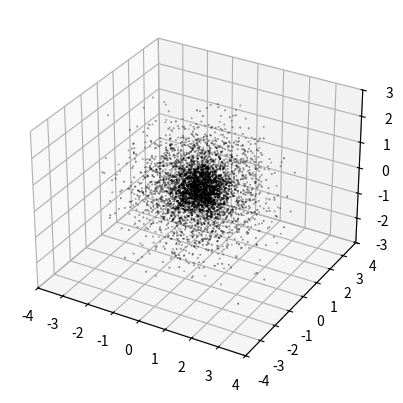

This figure's Python source:
%matplotlib qt
import numpy as np
from matplotlib import pyplot as plt
# plt.style.use('dark_background')

def spherical_coords(num_pts, radius):
    """Return list of uniformly distributed points in a sphere."""
    position_list = []
    for _ in range(num_pts):
         coords = np.random.normal(0, 1, 3)
         coords *= radius
         position_list.append(list(coords))
    return position_list

rim_radius = 1
num_rim_stars = 3000
rim_stars = spherical_coords(num_rim_stars, rim_radius)
core_stars = spherical_coords(int(num_rim_stars/4), rim_radius/2.5)

fig, ax = plt.subplots(1, 1, subplot_kw={'projection':'3d'})
# ax.axis('off')
# ax.scatter(*zip(*core_stars), s=0.5, c='white')
# ax.scatter(*zip(*rim_stars), s=0.1, c='white')
ax.scatter(*zip(*core_stars), s=0.5, c='black')
ax.scatter(*zip(*rim_stars), s=0.1, c='black')
ax.set_xlim(-(rim_radius * 4), (rim_radius * 4))
ax.set_ylim(-(rim_radius * 4), (rim_radius * 4))
ax.set_zlim(-(rim_radius * 3), (rim_radius * 3))
ax.set_aspect('auto')

